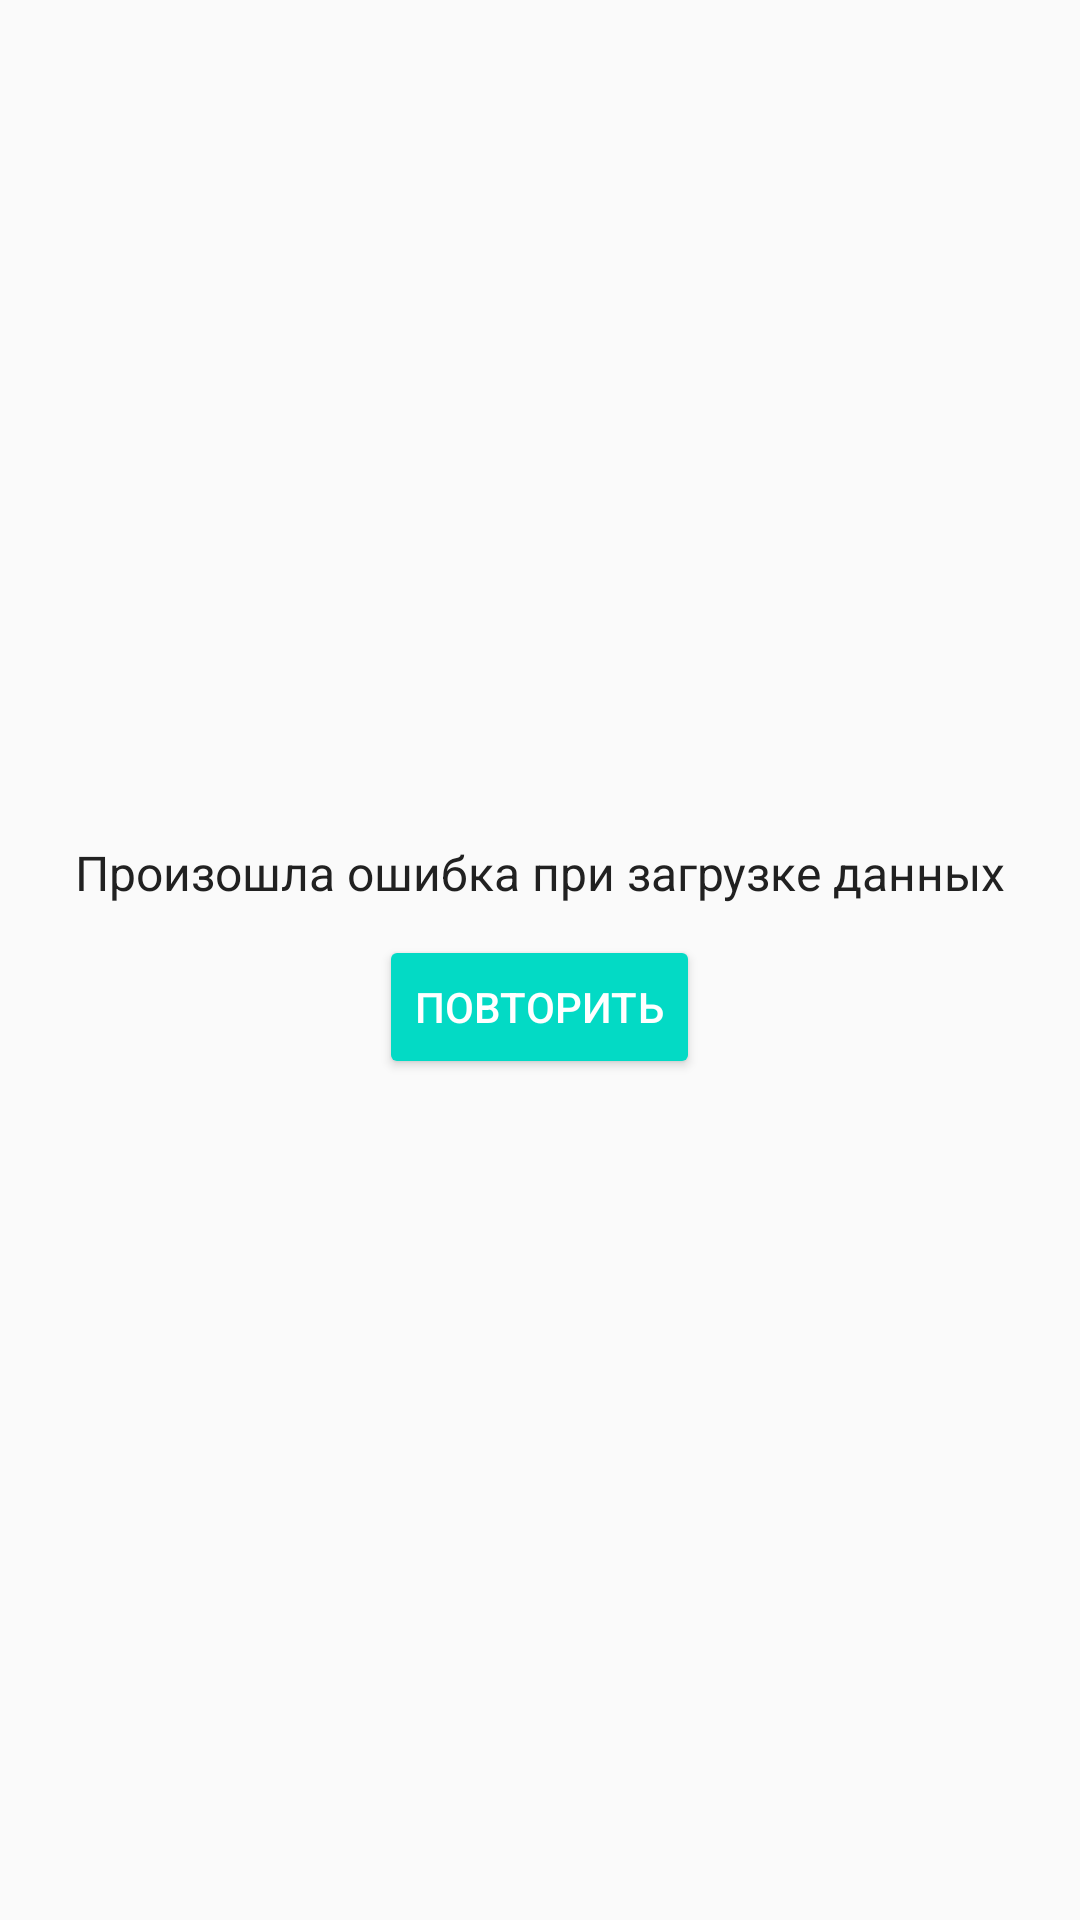

This screen was rendered from an Android layout file. Write that file and the resources it references.
<!-- AndroidManifest.xml: application theme AppTheme -->
<!-- res/layout/error_container.xml -->
<?xml version="1.0" encoding="utf-8"?>
<RelativeLayout xmlns:android="http://schemas.android.com/apk/res/android"
    android:id="@+id/container"
    android:layout_width="match_parent"
    android:layout_height="match_parent"
    android:orientation="vertical">

    <LinearLayout
        android:layout_width="match_parent"
        android:layout_height="wrap_content"
        android:layout_centerInParent="true"
        android:orientation="vertical">

        <TextView
            android:layout_width="wrap_content"
            android:layout_height="wrap_content"
            android:layout_gravity="center_horizontal"
            android:layout_marginBottom="10dp"
            android:text="@string/error_has_occured_while_data_loading"
            style="@style/Subhead" />

        <Button
            android:id="@+id/repeatBtn"
            style="@style/Widget.AppCompat.Button.Colored"
            android:layout_width="wrap_content"
            android:layout_height="wrap_content"
            android:layout_gravity="center_horizontal"
            android:text="@string/repeat" />

    </LinearLayout>
</RelativeLayout>
<!-- resources referenced by this layout -->
<resources>
  <string name="error_has_occured_while_data_loading">Произошла ошибка при загрузке данных</string>
  <string name="repeat">Повторить</string>
  <style name="Subhead" parent="TextAppearance.AppCompat.Subhead">
          <item name="android:textColor">@color/textColorPrimary</item>
      </style>
  <style name="AppTheme" parent="Theme.AppCompat.Light.DarkActionBar">
          
          <item name="colorPrimary">@color/colorSecondary</item>
          <item name="colorPrimaryDark">@color/colorSecondaryDark</item>
          <item name="colorAccent">@color/colorPrimary</item>
          <item name="windowActionBar">false</item>
          <item name="windowNoTitle">true</item>
      </style>
  <color name="textColorPrimary">#212121</color>
  <color name="colorSecondary">#757575</color>
  <color name="colorSecondaryDark">#424242</color>
  <color name="colorPrimary">#2196f3</color>
</resources>
